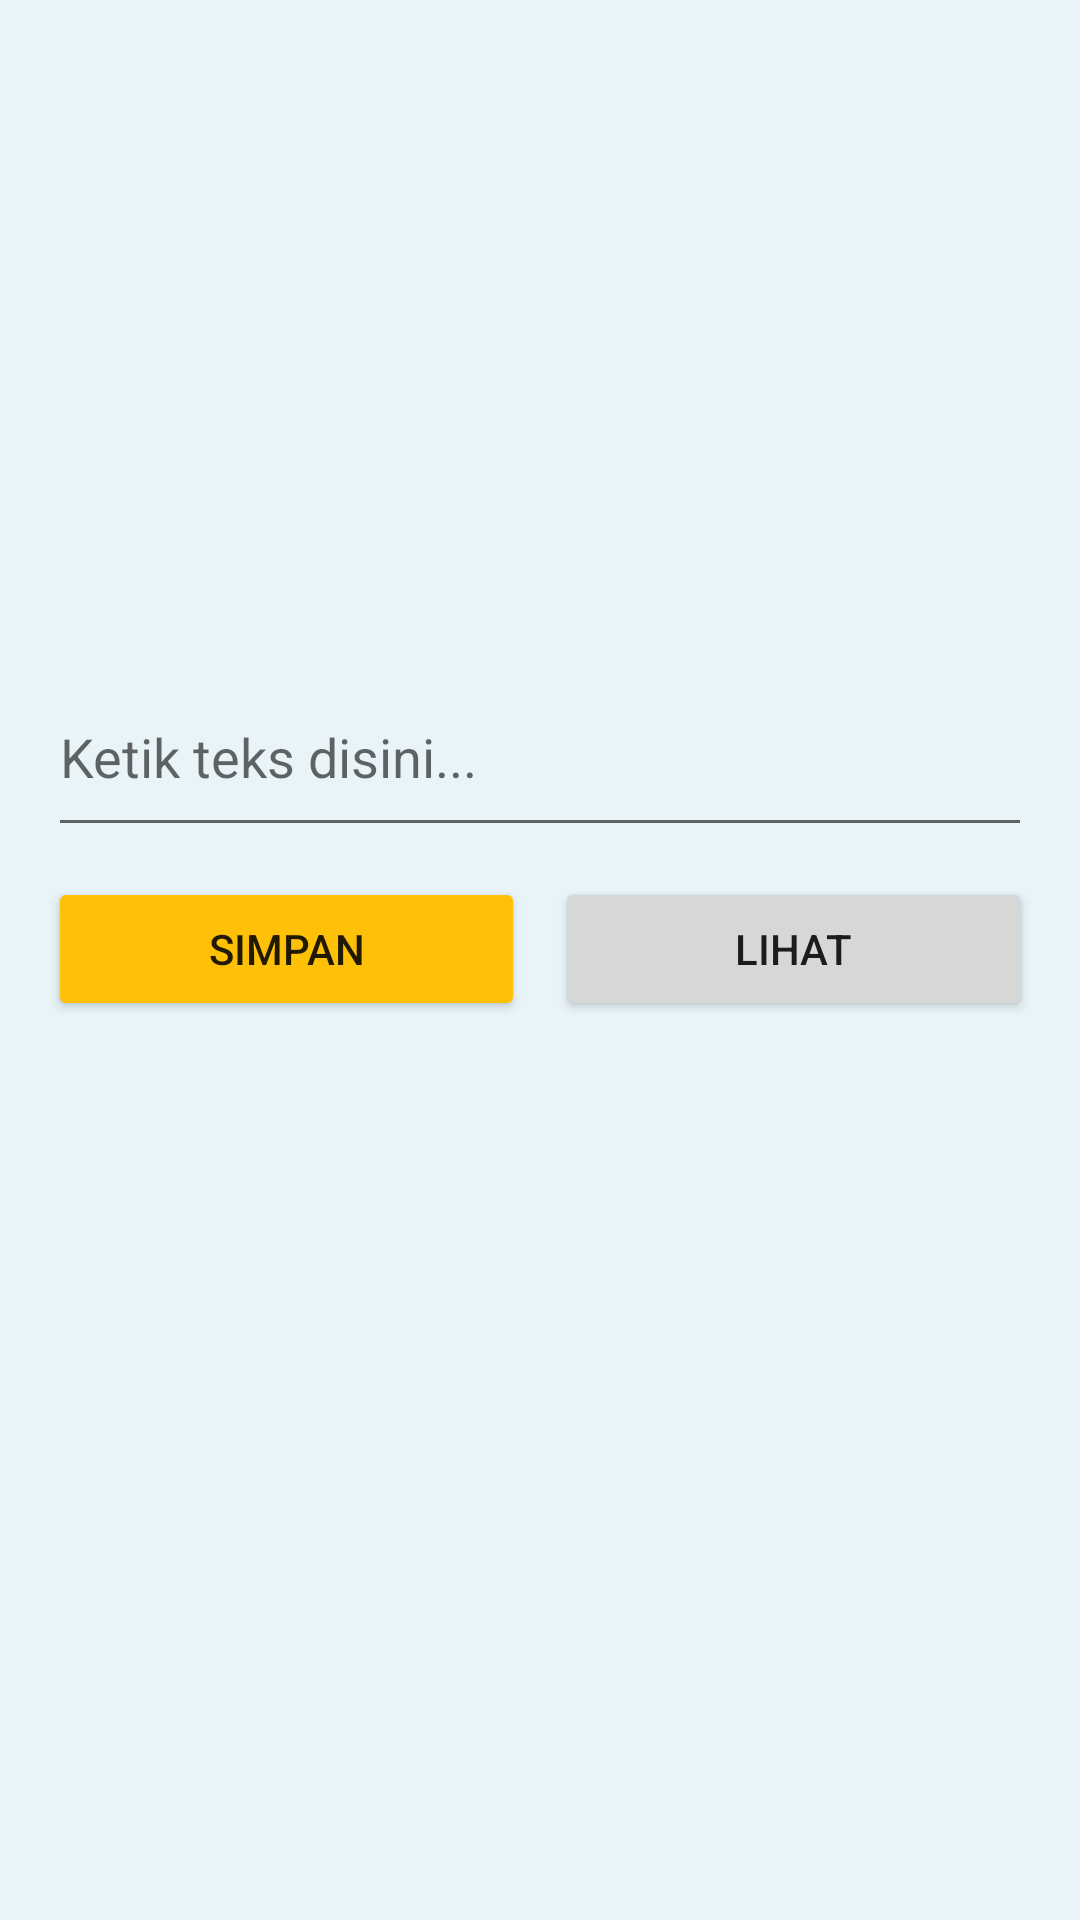

Write the Android layout XML for this screen, with the resource values it uses.
<!-- AndroidManifest.xml: application theme Theme.ProgmobLanjutanTugas1 -->
<!-- res/layout/activity_data_eksternal.xml -->
<?xml version="1.0" encoding="utf-8"?>
<LinearLayout xmlns:android="http://schemas.android.com/apk/res/android"
    xmlns:tools="http://schemas.android.com/tools"
    android:layout_width="match_parent"
    android:layout_height="match_parent"
    android:background="#e8f4f8"
    android:gravity="center"
    android:orientation="vertical"
    android:padding="16dp"
    tools:context=".DataEksternal">

    <EditText
        android:id="@+id/etInput"
        android:layout_width="match_parent"
        android:layout_height="63dp"
        android:hint="Ketik teks disini..." />

    <LinearLayout
        android:layout_width="match_parent"
        android:layout_height="wrap_content"
        android:layout_marginTop="10dp"
        android:orientation="horizontal">

        <Button
            android:id="@+id/btnSave"
            android:layout_width="wrap_content"
            android:layout_height="wrap_content"
            android:layout_marginRight="10dp"
            android:layout_weight="1"
            android:backgroundTint="#FFC107"
            android:text="SIMPAN" />

        <Button
            android:id="@+id/btnLoad"
            android:layout_width="wrap_content"
            android:layout_height="wrap_content"
            android:layout_weight="1"
            android:text="LIHat" />

    </LinearLayout>

    <ScrollView
        android:layout_width="match_parent"
        android:layout_height="80dp">
        <TextView
            android:id="@+id/tvLoad"
            android:layout_width="match_parent"
            android:layout_height="wrap_content"
            android:text="" />
    </ScrollView>

</LinearLayout>
<!-- resources referenced by this layout -->
<resources>
  <style name="Theme.ProgmobLanjutanTugas1" parent="Theme.MaterialComponents.DayNight.DarkActionBar">
          
          <item name="colorPrimary">@color/blue</item>
          <item name="colorPrimaryVariant">@color/purple_700</item>
          <item name="colorOnPrimary">@color/white</item>
          
          <item name="colorSecondary">@color/teal_200</item>
          <item name="colorSecondaryVariant">@color/teal_700</item>
          <item name="colorOnSecondary">@color/black</item>
          
          <item name="android:statusBarColor" tools:targetApi="l">?attr/colorPrimary</item>
          
      </style>
  <!-- not gathered from this repository: default colours our renderer supplied (Android Studio template values) -->
  <color name="purple_700">#FF3700B3</color>
  <color name="teal_200">#FF03DAC5</color>
  <color name="teal_700">#FF018786</color>
  <color name="black">#FF000000</color>
  <color name="white">#FFFFFFFF</color>
</resources>
